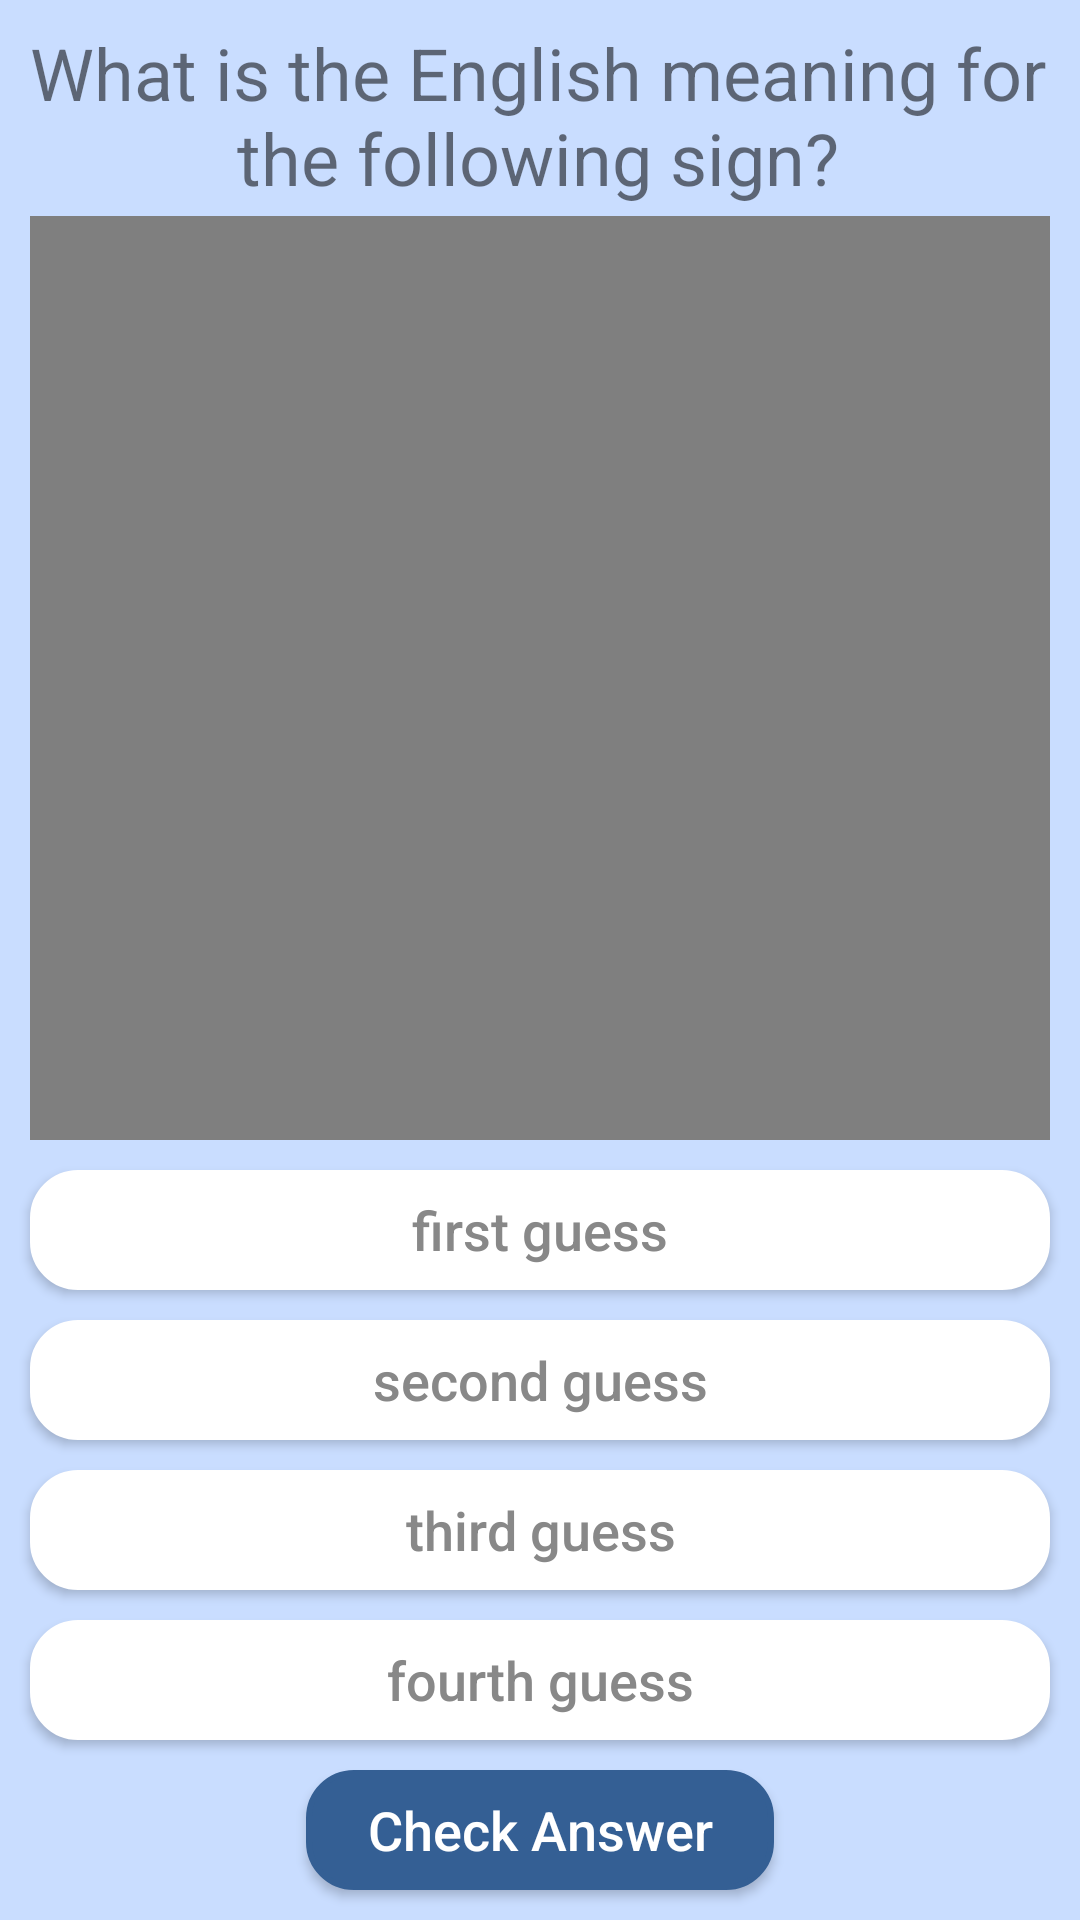

Here is an Android app screen rendered from its layout file. Give the layout XML and the strings, colors and styles it references.
<!-- AndroidManifest.xml: application theme AppTheme -->
<!-- res/layout/multiple_choice.xml -->
<?xml version="1.0" encoding="utf-8"?>
<android.support.constraint.ConstraintLayout
    xmlns:android="http://schemas.android.com/apk/res/android"
    xmlns:app="http://schemas.android.com/apk/res-auto"
    xmlns:tools="http://schemas.android.com/tools"
    android:layout_width="match_parent"
    android:layout_height="match_parent"
    android:background="#c9ddff"
    android:backgroundTint="#c9ddff"
    tools:layout_editor_absoluteY="81dp">

    <TextView
        android:id="@+id/MCQuestion"
        android:layout_width="340dp"
        android:layout_height="65dp"
        android:layout_marginBottom="0dp"
        android:layout_marginEnd="22dp"
        android:layout_marginStart="22dp"
        android:layout_marginTop="7dp"
        android:fontFamily="sans-serif"
        android:padding="1dp"
        android:paddingStart="0dp"
        android:singleLine="false"
        android:text="What is the English meaning for the following sign?"
        android:textAlignment="center"
        android:textSize="24sp"
        app:layout_constraintBottom_toTopOf="@+id/signVideo"
        app:layout_constraintEnd_toEndOf="parent"
        app:layout_constraintStart_toStartOf="parent"
        app:layout_constraintTop_toTopOf="parent" />

    <VideoView
        android:id="@+id/signVideo"
        android:layout_width="340dp"
        android:layout_height="0dp"
        android:layout_marginBottom="10dp"
        android:layout_marginEnd="22dp"
        android:layout_marginStart="22dp"
        app:layout_constraintBottom_toTopOf="@+id/MCFirstGuess"
        app:layout_constraintEnd_toEndOf="parent"
        app:layout_constraintStart_toStartOf="parent"
        app:layout_constraintTop_toBottomOf="@+id/MCQuestion" />
    <ImageView
        android:id="@+id/signImage"
        android:layout_width="340dp"
        android:layout_height="0dp"
        android:layout_marginBottom="10dp"
        android:layout_marginEnd="22dp"
        android:layout_marginStart="22dp"
        android:elevation="2dp"
        app:layout_constraintBottom_toTopOf="@+id/MCFirstGuess"
        app:layout_constraintEnd_toEndOf="parent"
        app:layout_constraintStart_toStartOf="parent"
        app:layout_constraintTop_toBottomOf="@+id/MCQuestion" />

    <Button
        android:id="@+id/MCFirstGuess"
        android:layout_width="340dp"
        android:layout_height="40dp"
        android:layout_marginBottom="10dp"
        android:layout_marginEnd="22dp"
        android:layout_marginStart="22dp"
        android:background="@drawable/buttonrounding"
        android:onClick="MCAnswer"
        android:paddingEnd="10dp"
        android:paddingStart="10dp"
        android:text="first guess"
        android:textAllCaps="false"
        android:textColor="@drawable/changingtextcolor"
        android:textSize="18sp"
        app:layout_constraintBottom_toTopOf="@+id/MCSecondGuess"
        app:layout_constraintEnd_toEndOf="parent"
        app:layout_constraintStart_toStartOf="parent"
        app:layout_constraintTop_toBottomOf="@+id/signVideo" />

    <Button
        android:id="@+id/MCSecondGuess"
        android:layout_width="340dp"
        android:layout_height="40dp"
        android:layout_marginBottom="10dp"
        android:layout_marginEnd="21dp"
        android:layout_marginStart="21dp"
        android:background="@drawable/buttonrounding"
        android:onClick="MCAnswer"
        android:paddingEnd="10dp"
        android:paddingStart="10dp"
        android:text="second guess"
        android:textAllCaps="false"
        android:textColor="@drawable/changingtextcolor"
        android:textSize="18sp"
        app:layout_constraintBottom_toTopOf="@+id/MCThirdGuess"
        app:layout_constraintEnd_toEndOf="parent"
        app:layout_constraintStart_toStartOf="parent"
        app:layout_constraintTop_toBottomOf="@+id/MCFirstGuess" />

    <Button
        android:id="@+id/MCThirdGuess"
        android:layout_width="340dp"
        android:layout_height="40dp"
        android:layout_marginBottom="10dp"
        android:layout_marginEnd="22dp"
        android:layout_marginStart="22dp"
        android:background="@drawable/buttonrounding"
        android:onClick="MCAnswer"
        android:paddingEnd="10dp"
        android:paddingStart="10dp"
        android:text="third guess"
        android:textAllCaps="false"
        android:textColor="@drawable/changingtextcolor"
        android:textSize="18sp"
        app:layout_constraintBottom_toTopOf="@+id/MCFourthGuess"
        app:layout_constraintEnd_toEndOf="parent"
        app:layout_constraintStart_toStartOf="parent"
        app:layout_constraintTop_toBottomOf="@+id/MCSecondGuess" />

    <Button
        android:id="@+id/MCFourthGuess"
        android:layout_width="340dp"
        android:layout_height="40dp"
        android:layout_marginBottom="10dp"
        android:layout_marginEnd="22dp"
        android:layout_marginStart="22dp"
        android:background="@drawable/buttonrounding"
        android:onClick="MCAnswer"
        android:paddingEnd="10dp"
        android:paddingStart="10dp"
        android:text="fourth guess"
        android:textAllCaps="false"
        android:textColor="@drawable/changingtextcolor"
        android:textSize="18sp"
        app:layout_constraintBottom_toTopOf="@+id/MCConfirmButton"
        app:layout_constraintEnd_toEndOf="parent"
        app:layout_constraintStart_toStartOf="parent"
        app:layout_constraintTop_toBottomOf="@+id/MCThirdGuess" />

    <Button
        android:id="@+id/MCConfirmButton"
        android:layout_width="156dp"
        android:layout_height="40dp"
        android:layout_marginBottom="10dp"
        android:background="@drawable/buttonrounding"
        android:backgroundTint="@color/colorPrimary"
        android:onClick="MCCheckAnswer"
        android:paddingEnd="10dp"
        android:paddingStart="10dp"
        android:text="Check Answer"
        android:textAllCaps="false"
        android:textColor="#FFFFFF"
        android:textSize="18sp"
        app:layout_constraintBottom_toBottomOf="parent"
        app:layout_constraintEnd_toEndOf="parent"
        app:layout_constraintStart_toStartOf="parent"
        app:layout_constraintTop_toBottomOf="@+id/MCFourthGuess" />

    <Button
        android:id="@+id/nextQuestion"
        android:layout_width="156dp"
        android:layout_height="40dp"
        android:layout_marginBottom="10dp"
        android:background="@drawable/buttonrounding"
        android:backgroundTint="@color/colorPrimary"
        android:onClick="nextQuestionClicked"
        android:paddingEnd="10dp"
        android:paddingStart="10dp"
        android:text="Next Question"
        android:textAllCaps="false"
        android:textColor="#FFFFFF"
        android:textSize="18sp"
        android:visibility="invisible"
        app:layout_constraintBottom_toBottomOf="parent"
        app:layout_constraintEnd_toEndOf="parent"
        app:layout_constraintStart_toStartOf="parent"
        app:layout_constraintTop_toBottomOf="@+id/MCFourthGuess" />

</android.support.constraint.ConstraintLayout>
<!-- resources referenced by this layout -->
<resources>
  <color name="colorPrimary">#345f94</color>
  <!-- drawable buttonrounding (drawable) -->
  <?xml version="1.0" encoding="utf-8"?>
  <selector
      xmlns:android="http://schemas.android.com/apk/res/android">
      <item
          android:state_pressed="true">
          <shape
              android:shape="rectangle">
              <solid
                  android:color="#FFFFFF"/>
              <stroke
                  android:color="@color/button_pressed"
                  android:width="2dp" />
              <corners
                  android:radius="15dp" />
          </shape>
      </item>
  
      <item
          android:state_selected="true">
          <shape
              android:shape="rectangle">
              <solid
                  android:color="@color/button_selected"
                  android:textColor="@android:color/white"/>
              <stroke
                  android:color="@color/button_selected"
                  android:width="2dp" />
              <corners
                  android:radius="15dp" />
          </shape>
      </item>
  
      <item
          android:state_enabled="false">
          <shape
              android:shape="rectangle">
              <solid
                  android:color="#7FFFFFFF"
                  android:textColor="#7F888888"/>
              <stroke
                  android:color="#7FFFFFFF"
                  android:width="2dp" />
              <corners
                  android:radius="15dp"/>
          </shape>
      </item>
  
  
  
      <item>
          <shape
              android:shape="rectangle">
              <solid
                  android:color="#FFFFFF" />
              <stroke
                  android:color="#FFFFFF"
                  android:width="2dp"/>
              <corners
                  android:radius="15dp"/>
          </shape>
      </item>
  
  </selector>
  <!-- drawable changingtextcolor (drawable) -->
  <?xml version="1.0" encoding="utf-8"?>
  <selector xmlns:android="http://schemas.android.com/apk/res/android">
      <item
          android:state_selected="true"
          android:color="#FFFFFF" />
      <item
          android:color="#888888" />
  </selector>
  <style name="AppTheme" parent="Theme.AppCompat.Light.DarkActionBar">
          
          <item name="colorPrimary">@color/colorPrimary</item>
          <item name="colorPrimaryDark">@color/colorPrimaryDark</item>
          <item name="colorAccent">@android:color/holo_blue_dark</item>
          <item name="android:textColorPrimaryInverse">@color/colorPrimaryDark</item>
          <item name="android:textColorPrimary">#FFFFFF</item>
          <item name="android:colorBackground">@color/background_material_light</item>
          <item name="android:navigationBarColor">?android:attr/colorPrimaryDark</item>
          <item name="android:colorButtonNormal">@color/colorPrimary</item>
      </style>
  <color name="button_pressed">#c9ddff</color>
  <color name="button_selected">#345f94</color>
  <color name="colorPrimaryDark">#2c517e</color>
  <color name="background_material_light">#c9ddff</color>
</resources>
